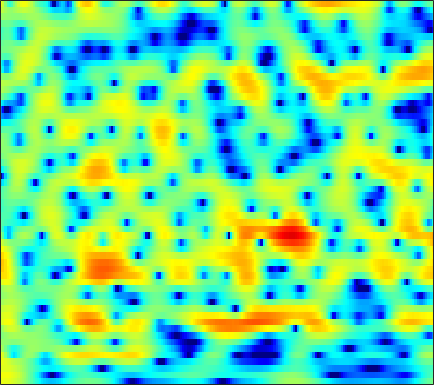

Values plotted in this chart, from the file beside it:
3.8601, 3.8745, 3.8348, 3.7279, 3.5997, 3.3661, 3.0559, 2.7732, 2.3262, 1.8037, 1.1996, 0.69549, -0.042809, -0.85021, -1.4951, -2.3905, -3.3101, -4, -4.8845, -5.6887, -6.3568, -6.7298, -7.0611, -7.1671
4.195, 4.257, 4.262, 4.18, 4.06, 3.824, 3.499, 3.198, 2.718, 2.146, 1.481, 0.92, 0.0894, -0.8441, -1.616, -2.751, -4.022, -5.078, -6.658, -8.495, -10.68, -12.63, -15.77, -18.89
3.508, 3.547, 3.522, 3.413, 3.28, 3.038, 2.727, 2.448, 2.021, 1.532, 0.9827, 0.535, -0.1034, -0.7761, -1.301, -2.019, -2.731, -3.247, -3.891, -4.457, -4.916, -5.171, -5.374, -5.41
3.92, 3.746, 3.44, 3.072, 2.775, 2.379, 2.002, 1.734, 1.395, 1.052, 0.6699, 0.3366, -0.1896, -0.8425, -1.433, -2.381, -3.506, -4.454, -5.812, -7.103, -7.935, -7.999, -7.29, -6.035
3.945, 3.021, 1.44, -0.5932, -2.404, -4.807, -5.831, -5.08, -3.235, -1.548, -0.3245, 0.2886, 0.7534, 0.8399, 0.6742, 0.1439, -0.7279, -1.603, -3.052, -4.649, -5.824, -5.923, -4.842, -3.108
1.791, 1.015, -0.2037, -1.591, -2.64, -3.755, -4.106, -3.766, -2.828, -1.739, -0.7652, -0.175, 0.4039, 0.7615, 0.9007, 0.942, 0.8672, 0.7561, 0.5672, 0.3855, 0.2606, 0.2197, 0.2465, 0.3411
0.8063, 0.6761, 0.4956, 0.3136, 0.1968, 0.08856, 0.05097, 0.07744, 0.1725, 0.324, 0.4946, 0.6138, 0.7353, 0.8189, 0.8435, 0.8353, 0.7806, 0.708, 0.583, 0.4269, 0.2396, 0.08755, -0.1329, -0.3804
-0.2391, 0.2117, 0.6856, 1.021, 1.191, 1.32, 1.365, 1.35, 1.282, 1.176, 1.047, 0.9525, 0.8354, 0.7399, 0.6859, 0.6191, 0.5309, 0.4361, 0.2672, 0.03273, -0.2835, -0.5683, -1.003, -1.479
0.2622, 1.332, 2.321, 2.897, 3.103, 3.115, 2.838, 2.468, 1.795, 0.9701, 0.1066, -0.4522, -0.918, -0.9998, -0.8452, -0.4997, -0.1421, 0.05293, 0.1705, 0.07484, -0.302, -0.7767, -1.734, -3.116
3.077, 3.671, 4.21, 4.441, 4.386, 3.971, 3.127, 2.175, 0.3812, -2.221, -6.223, -11.13, -25.21, -12.03, -7.863, -4.852, -3.138, -2.298, -1.611, -1.266, -1.175, -1.27, -1.692, -2.378
2.966, 3.31, 3.594, 3.639, 3.5, 3.085, 2.376, 1.652, 0.444, -1.007, -2.578, -3.671, -4.748, -5.318, -5.581, -5.907, -6.357, -6.784, -7.346, -7.499, -6.895, -5.988, -4.663, -3.423
2.233, 2.587, 2.899, 3.016, 2.981, 2.777, 2.417, 2.039, 1.395, 0.6445, -0.2, -0.8758, -1.852, -2.975, -3.933, -5.449, -7.485, -9.593, -13.7, -18.6, -14.97, -11.02, -7.219, -4.494
1.086, 1.453, 1.806, 2.006, 2.064, 2.021, 1.843, 1.629, 1.256, 0.7931, 0.2531, -0.1981, -0.8626, -1.556, -2.1, -2.858, -3.637, -4.152, -4.631, -4.779, -4.472, -3.991, -3.176, -2.235
0.172, 0.6038, 1.028, 1.292, 1.383, 1.349, 1.174, 0.9703, 0.6382, 0.2491, -0.1462, -0.4385, -0.7783, -1.065, -1.264, -1.495, -1.655, -1.717, -1.753, -1.713, -1.579, -1.401, -1.088, -0.7559
0.4236, 1.07, 1.633, 1.874, 1.845, 1.569, 1.062, 0.5646, -0.2046, -0.9895, -1.621, -1.92, -2.027, -1.899, -1.704, -1.368, -1.031, -0.8404, -0.6707, -0.5594, -0.5288, -0.5337, -0.5059, -0.4436
3.244, 3.832, 4.2, 4.111, 3.764, 2.953, 1.681, 0.368, -1.945, -5.022, -8.739, -10.24, -8.284, -5.358, -3.615, -1.943, -0.875, -0.3895, -0.05403, -0.04994, -0.3379, -0.7661, -1.56, -2.386
5.923, 5.952, 5.726, 5.191, 4.587, 3.46, 1.951, 0.5712, -1.604, -4.135, -6.454, -7.279, -6.666, -5.105, -3.882, -2.577, -1.75, -1.378, -1.199, -1.53, -2.343, -3.36, -5.579, -9.205
6.786, 6.417, 5.767, 4.931, 4.165, 2.934, 1.53, 0.3933, -1.199, -2.705, -3.924, -4.565, -4.963, -4.816, -4.45, -3.892, -3.322, -2.962, -2.72, -2.833, -3.279, -3.805, -4.836, -6.228
7.168, 6.627, 5.767, 4.719, 3.799, 2.392, 0.7258, -0.7232, -2.969, -5.593, -8.604, -10.77, -11.8, -10.11, -8.433, -6.471, -4.9, -4.018, -3.222, -2.662, -2.411, -2.37, -2.397, -2.639
6.389, 5.812, 4.928, 3.894, 3.027, 1.712, 0.1358, -1.23, -3.367, -5.986, -9.132, -11.49, -12.66, -10.62, -8.823, -6.762, -5.163, -4.274, -3.353, -2.594, -2.018, -1.714, -1.378, -1.058
4.805, 4.234, 3.435, 2.618, 1.973, 1.08, 0.1853, -0.5346, -1.532, -2.519, -3.425, -3.97, -4.425, -4.6, -4.596, -4.39, -4.153, -3.939, -3.531, -3.102, -2.537, -2.035, -1.423, -0.7772
3.088, 2.337, 1.386, 0.6469, 0.2632, 0.02685, -0.01532, -0.02005, -0.04902, -0.1655, -0.3956, -0.6234, -1.02, -1.586, -2.054, -2.897, -3.973, -4.824, -5.711, -5.801, -4.77, -3.507, -1.776, -0.4101
0.6383, -1.305, -4.684, -7.712, -7.171, -4.247, -1.875, -0.6085, 0.5688, 1.262, 1.604, 1.647, 1.449, 0.9729, 0.3706, -0.9619, -2.992, -5.369, -10.84, -15.87, -7.815, -4.003, -0.7371, 1.39
-1.28, -2.831, -5.267, -7.051, -6.86, -5.101, -3.338, -2.292, -1.313, -0.6913, -0.2692, -0.04724, 0.1606, 0.269, 0.2037, 0.08944, -0.2337, -0.5081, -0.6731, -0.4679, 0.1876, 0.9424, 1.93, 2.693
-1.485, -1.811, -2.26, -2.708, -2.937, -3.223, -3.535, -3.834, -4.422, -5.047, -5.405, -5.243, -4.383, -3.166, -2.23, -1.051, -0.1165, 0.4977, 1.176, 1.768, 2.302, 2.631, 3.028, 3.214
-2.097, -1.866, -1.786, -1.943, -2.217, -2.869, -3.884, -5.056, -7.325, -11.2, -20.17, -26.3, -12.09, -6.961, -4.454, -2.11, -0.4176, 0.5871, 1.604, 2.381, 2.962, 3.252, 3.488, 3.562
-2.825, -2.253, -1.801, -1.627, -1.705, -2.011, -2.617, -3.232, -4.24, -5.271, -5.927, -5.884, -5.022, -3.652, -2.534, -1.166, 0.03183, 0.784, 1.621, 2.287, 2.739, 2.989, 3.127, 3.1
-2.561, -2.015, -1.459, -1.106, -0.9529, -0.8943, -0.9756, -1.087, -1.306, -1.502, -1.619, -1.604, -1.433, -1.09, -0.7561, -0.2579, 0.3016, 0.7042, 1.236, 1.686, 2.046, 2.226, 2.351, 2.27
-1.779, -1.357, -0.8239, -0.3823, -0.09485, 0.1657, 0.3232, 0.3547, 0.3037, 0.1525, -0.07243, -0.2656, -0.5414, -0.7678, -0.8819, -0.8731, -0.6742, -0.3904, 0.1139, 0.6468, 1.185, 1.481, 1.782, 1.855
-2.099, -1.637, -0.9225, -0.1799, 0.3333, 0.8959, 1.285, 1.413, 1.399, 1.119, 0.5646, -0.05652, -1.152, -2.544, -3.662, -4.822, -4.992, -4.255, -2.764, -1.235, 0.02532, 0.7826, 1.5, 1.967
-6.691, -5.558, -3.616, -1.716, -0.529, 0.731, 1.573, 1.961, 2.114, 1.865, 1.162, 0.291, -1.441, -4.114, -7.162, -14.26, -17.33, -10.49, -5.706, -2.84, -1.025, -0.01442, 0.9598, 1.648
-18.77, -11.94, -6.56, -3.186, -1.376, 0.393, 1.575, 2.163, 2.56, 2.565, 2.195, 1.695, 0.7354, -0.4627, -1.44, -2.51, -3.064, -3.047, -2.66, -2.193, -1.72, -1.443, -0.9725, -0.4751
-5.482, -4.426, -2.773, -1.107, 0.002465, 1.246, 2.174, 2.678, 3.1, 3.261, 3.18, 2.97, 2.531, 1.941, 1.427, 0.6588, -0.1512, -0.84, -1.851, -3.158, -4.647, -5.869, -6.876, -6.391
-2.085, -1.31, -0.3294, 0.5644, 1.174, 1.859, 2.425, 2.732, 3.037, 3.194, 3.218, 3.139, 2.91, 2.529, 2.152, 1.462, 0.56, -0.3138, -1.839, -3.931, -7.006, -10.44, -16.82, -13.99
-0.5658, -0.09527, 0.4292, 0.8212, 1.053, 1.281, 1.456, 1.571, 1.708, 1.843, 1.967, 2.047, 2.086, 2.02, 1.871, 1.551, 1.015, 0.5008, -0.394, -1.414, -2.548, -3.266, -3.96, -4.033
0.3419, 0.4179, 0.3781, 0.1918, -0.06003, -0.4804, -0.969, -1.252, -1.429, -1.238, -0.7364, -0.2479, 0.4043, 0.9393, 1.21, 1.397, 1.386, 1.249, 0.9594, 0.5588, 0.1578, -0.1032, -0.371, -0.478
0.7046, 0.5137, 0.0565, -0.6896, -1.504, -3.044, -5.236, -7.395, -9.945, -8.979, -5.791, -3.686, -1.55, -0.07838, 0.6985, 1.324, 1.621, 1.639, 1.489, 1.172, 0.8268, 0.5738, 0.4155, 0.4232
0.2502, 0.1528, -0.1804, -0.843, -1.587, -3.027, -5.084, -7.028, -9.245, -8.295, -5.256, -3.182, -1.037, 0.4458, 1.203, 1.786, 1.914, 1.754, 1.161, 0.2236, -1.01, -1.95, -2.738, -2.467
-1.884, -1.596, -1.434, -1.472, -1.602, -1.835, -2.072, -2.165, -2.058, -1.591, -0.8026, -0.1181, 0.7772, 1.532, 1.904, 2.153, 2.005, 1.607, 0.5911, -1.14, -4.005, -7.55, -18.46, -12.95
-5.259, -4.997, -4.752, -4.461, -4.188, -3.713, -3.162, -2.701, -2.034, -1.329, -0.5809, -0.02508, 0.655, 1.228, 1.537, 1.786, 1.782, 1.582, 1.071, 0.2677, -0.7539, -1.472, -2.071, -1.859
-8.716, -9.652, -10.58, -10.4, -9.549, -8.042, -6.537, -5.537, -4.298, -3.192, -2.167, -1.43, -0.5149, 0.2837, 0.8175, 1.362, 1.749, 1.911, 2.005, 1.957, 1.804, 1.714, 1.604, 1.611
-10.39, -14.01, -23.64, -22, -15.65, -11.59, -9.277, -8.133, -6.935, -5.792, -4.552, -3.529, -2.118, -0.7825, 0.1176, 1.127, 1.928, 2.406, 2.852, 3.133, 3.29, 3.296, 3.234, 3.066
-4.651, -5.91, -7.335, -8.097, -8.284, -8.443, -8.985, -9.73, -11.33, -12.13, -9.974, -7.458, -4.411, -1.997, -0.5782, 0.9434, 2.07, 2.73, 3.375, 3.813, 4.069, 4.12, 4.037, 3.725
-0.07908, -0.7069, -1.547, -2.441, -3.17, -4.314, -5.922, -7.601, -10.54, -12.82, -10.35, -7.442, -4.29, -2.008, -0.7222, 0.5971, 1.575, 2.137, 2.769, 3.235, 3.526, 3.676, 3.658, 3.41
1.771, 1.484, 1.036, 0.5207, 0.08926, -0.5551, -1.235, -1.74, -2.279, -2.502, -2.312, -1.977, -1.448, -0.9813, -0.7582, -0.6066, -0.4837, -0.3501, 0.01122, 0.5615, 1.176, 1.581, 1.947, 2.066
2.022, 1.961, 1.829, 1.711, 1.634, 1.543, 1.478, 1.431, 1.338, 1.221, 1.039, 0.8239, 0.3396, -0.492, -1.417, -3.185, -5.556, -7.156, -7.206, -4.816, -2.427, -1.143, 0.07209, 0.6994
0.6551, 0.4269, 0.2365, 0.3334, 0.6266, 1.225, 1.868, 2.304, 2.749, 2.973, 2.928, 2.692, 2.055, 0.9479, -0.2791, -2.591, -5.92, -8.718, -8.953, -5.661, -2.957, -1.55, -0.4239, 0.1061
-3.22, -5.06, -7.637, -7.576, -5.419, -2.393, -0.08132, 1.195, 2.442, 3.228, 3.625, 3.686, 3.484, 2.985, 2.45, 1.571, 0.679, 0.1424, -0.3066, -0.4104, -0.3202, -0.2946, -0.409, -0.7113
-4.192, -6.174, -9.008, -8.957, -6.598, -3.377, -0.9265, 0.4425, 1.826, 2.774, 3.383, 3.643, 3.777, 3.693, 3.51, 3.124, 2.628, 2.208, 1.567, 0.8353, -0.01981, -0.8002, -2.008, -3.367
-1.55, -1.874, -2.087, -1.909, -1.503, -0.707, 0.1985, 0.8646, 1.643, 2.287, 2.785, 3.064, 3.301, 3.392, 3.356, 3.168, 2.804, 2.398, 1.684, 0.7057, -0.6346, -1.959, -4.212, -7.347
-0.6243, -0.5383, -0.4059, -0.2382, -0.08753, 0.1406, 0.3985, 0.6129, 0.9122, 1.253, 1.625, 1.917, 2.282, 2.581, 2.732, 2.811, 2.703, 2.474, 1.954, 1.145, 0.008652, -1.092, -2.948, -5.294
-1.194, -0.8462, -0.5554, -0.4563, -0.5041, -0.7186, -1.063, -1.36, -1.651, -1.665, -1.273, -0.7442, 0.128, 1, 1.571, 2.151, 2.5, 2.607, 2.519, 2.193, 1.651, 1.132, 0.292, -0.6083
-2.393, -1.782, -1.365, -1.384, -1.687, -2.515, -3.925, -5.459, -8.18, -10.58, -9.191, -6.645, -3.617, -1.367, -0.1037, 1.135, 1.972, 2.384, 2.694, 2.776, 2.668, 2.494, 2.176, 1.809
-2.535, -1.942, -1.555, -1.607, -1.939, -2.814, -4.262, -5.793, -8.509, -10.85, -9.556, -7.105, -4.137, -1.923, -0.6626, 0.5927, 1.462, 1.909, 2.3, 2.486, 2.515, 2.448, 2.301, 2.102
-1.114, -0.8126, -0.6121, -0.6341, -0.7883, -1.155, -1.66, -2.064, -2.495, -2.638, -2.37, -1.918, -1.137, -0.3172, 0.2349, 0.8393, 1.272, 1.484, 1.621, 1.619, 1.514, 1.385, 1.161, 0.9129
0.7659, 0.7595, 0.6923, 0.5823, 0.4954, 0.3994, 0.3376, 0.3171, 0.3495, 0.4435, 0.5996, 0.7438, 0.9255, 1.078, 1.144, 1.161, 1.088, 0.9722, 0.7179, 0.371, -0.06545, -0.4205, -0.9446, -1.449
2.411, 1.972, 1.371, 0.8895, 0.7009, 0.7369, 1.057, 1.39, 1.827, 2.181, 2.393, 2.437, 2.345, 2.068, 1.765, 1.253, 0.6621, 0.1893, -0.4502, -1.16, -2.024, -2.816, -4.043, -5.321
3.823, 2.505, 0.2911, -2.111, -3.143, -2.21, -0.02147, 1.484, 2.974, 3.903, 4.306, 4.293, 3.893, 3.053, 2.167, 0.7268, -0.7644, -1.685, -2.411, -2.826, -3.439, -4.414, -6.698, -11.13
